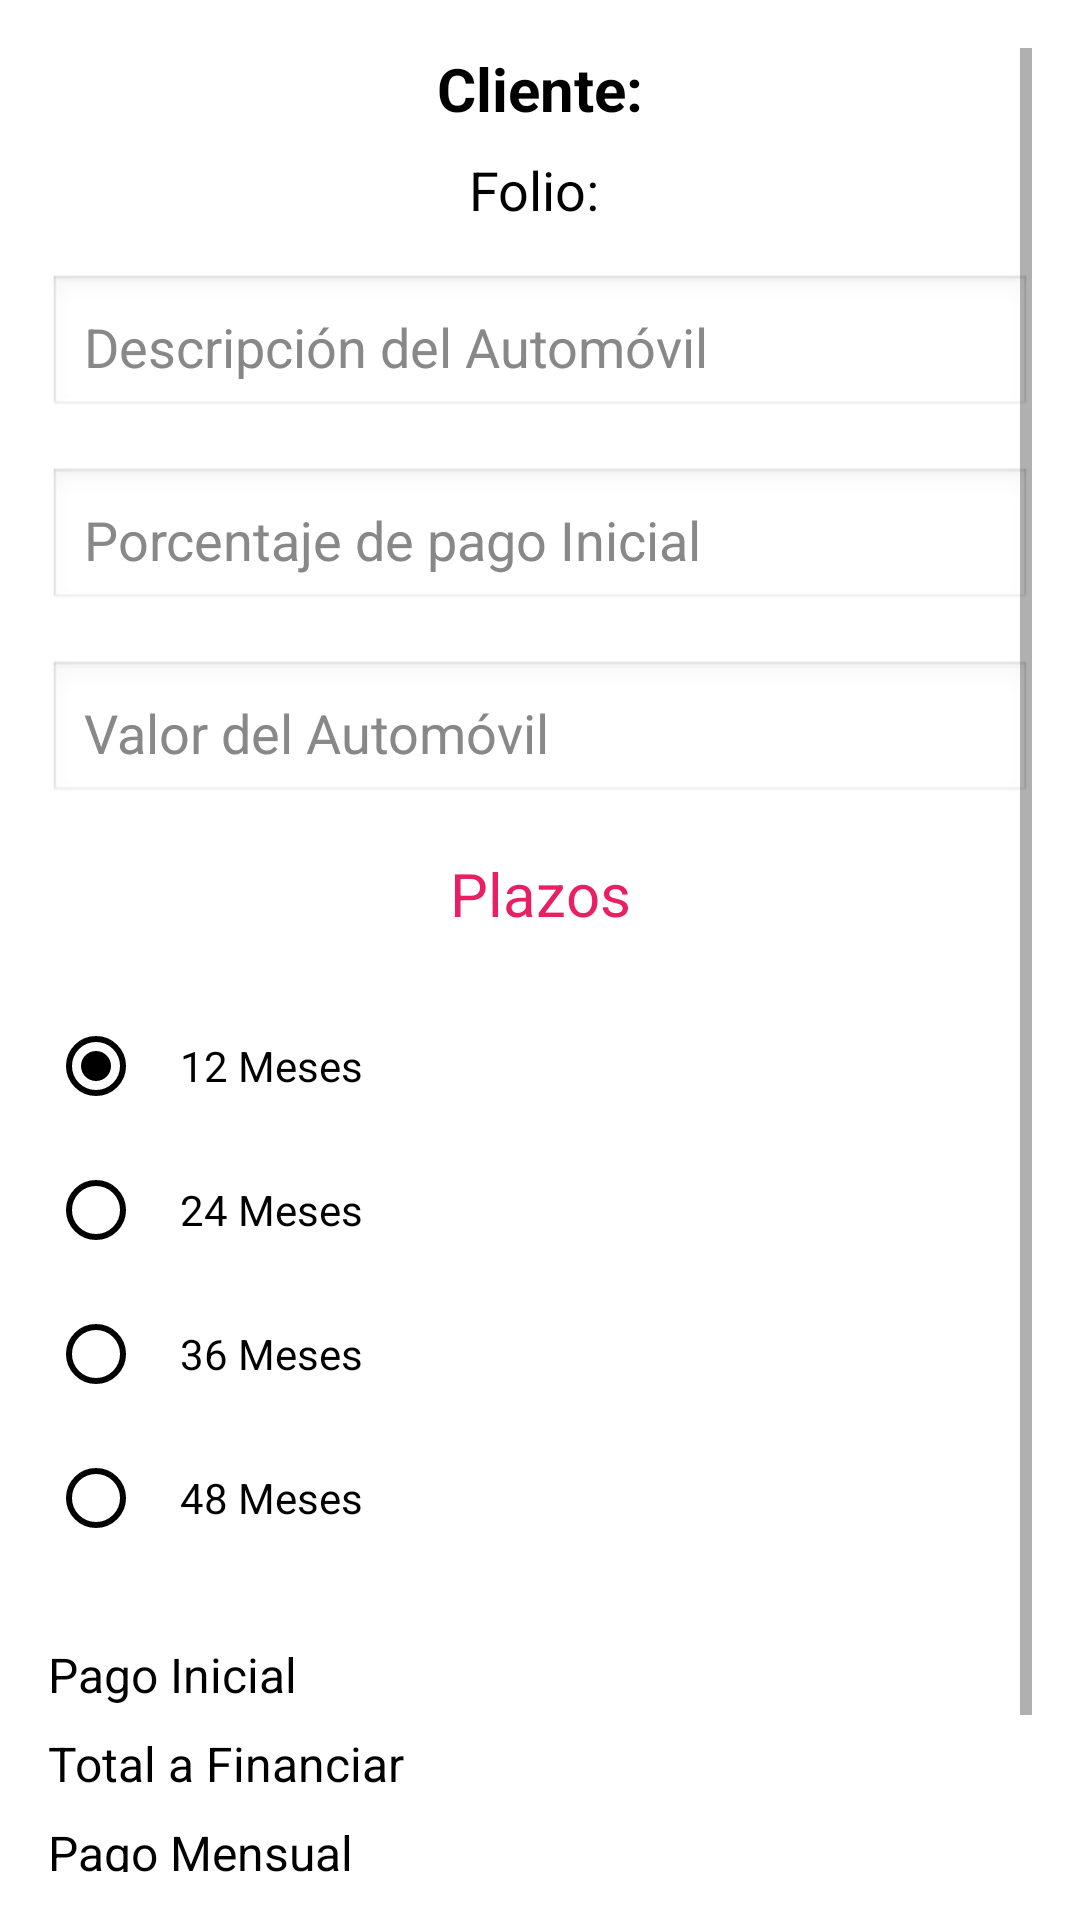

Here is an Android app screen rendered from its layout file. Give the layout XML and the strings, colors and styles it references.
<!-- AndroidManifest.xml: application theme Theme.ProyectoMovil -->
<!-- res/layout/activity_cotizacion_actividad.xml -->
<?xml version="1.0" encoding="utf-8"?>
<ScrollView xmlns:android="http://schemas.android.com/apk/res/android"
    android:id="@+id/scrollCotizacion"
    android:layout_width="match_parent"
    android:layout_height="match_parent"
    android:padding="16dp"
    android:background="@android:color/white">

    <LinearLayout
        android:id="@+id/layoutCotizacion"
        android:layout_width="match_parent"
        android:layout_height="wrap_content"
        android:orientation="vertical"
        android:gravity="center_horizontal">

        
        <TextView
            android:id="@+id/txtCliente"
            android:layout_width="match_parent"
            android:layout_height="wrap_content"
            android:text="Cliente:"
            android:textSize="20sp"
            android:textColor="#000000"
            android:textStyle="bold"
            android:layout_marginBottom="8dp"
            android:gravity="center" />

        <TextView
            android:id="@+id/txtFolio"
            android:layout_width="match_parent"
            android:layout_height="wrap_content"
            android:text="Folio: "
            android:textSize="18sp"
            android:textColor="#000000"
            android:layout_marginBottom="16dp"
            android:gravity="center" />

        
        <EditText
            android:id="@+id/txtDescripcion"
            android:layout_width="match_parent"
            android:layout_height="wrap_content"
            android:hint="@string/des"
            android:inputType="text"
            android:textColor="#000000"
            android:textColorHint="#888888"
            android:background="@android:drawable/edit_text"
            android:padding="12dp"
            android:layout_marginBottom="16dp" />

        <EditText
            android:id="@+id/txtPorcentaje"
            android:layout_width="match_parent"
            android:layout_height="wrap_content"
            android:hint="@string/po"
            android:inputType="numberDecimal"
            android:textColor="#000000"
            android:textColorHint="#888888"
            android:background="@android:drawable/edit_text"
            android:padding="12dp"
            android:layout_marginBottom="16dp" />

        <EditText
            android:id="@+id/txtPrecio"
            android:layout_width="match_parent"
            android:layout_height="wrap_content"
            android:hint="@string/precio"
            android:inputType="numberDecimal"
            android:textColor="#000000"
            android:textColorHint="#888888"
            android:background="@android:drawable/edit_text"
            android:padding="12dp"
            android:layout_marginBottom="16dp" />

        
        <TextView
            android:layout_width="match_parent"
            android:layout_height="wrap_content"
            android:text="@string/plazos"
            android:textSize="20sp"
            android:textAlignment="center"
            android:textColor="@color/rojo"
            android:paddingBottom="20sp" />


        <RadioGroup
            android:id="@+id/radioGroupPlazos"
            android:layout_width="match_parent"
            android:layout_height="wrap_content"
            android:layout_marginBottom="24dp">

            <RadioButton
                android:id="@+id/rdb12"
                android:layout_width="match_parent"
                android:layout_height="wrap_content"
                android:minHeight="48dp"
                android:padding="12dp"
                android:text="12 Meses"
                android:checked="true"
                android:buttonTint="#000000"
                android:textColor="#000000" />

            <RadioButton
                android:id="@+id/rdb24"
                android:layout_width="match_parent"
                android:layout_height="wrap_content"
                android:minHeight="48dp"
                android:padding="12dp"
                android:text="24 Meses"
                android:buttonTint="#000000"
                android:textColor="#000000" />

            <RadioButton
                android:id="@+id/rdb36"
                android:layout_width="match_parent"
                android:layout_height="wrap_content"
                android:minHeight="48dp"
                android:padding="12dp"
                android:text="36 Meses"
                android:buttonTint="#000000"
                android:textColor="#000000" />

            <RadioButton
                android:id="@+id/rdb48"
                android:layout_width="match_parent"
                android:layout_height="wrap_content"
                android:minHeight="48dp"
                android:padding="12dp"
                android:text="48 Meses"
                android:buttonTint="#000000"
                android:textColor="#000000" />
        </RadioGroup>

        
        <TextView
            android:id="@+id/txtPagoInicial"
            android:layout_width="match_parent"
            android:layout_height="wrap_content"
            android:text="@string/pinicial"
            android:textSize="16sp"
            android:textColor="#000000"
            android:layout_marginBottom="8dp" />

        <TextView
            android:id="@+id/txtTotalFin"
            android:layout_width="match_parent"
            android:layout_height="wrap_content"
            android:text="@string/tfin"
            android:textSize="16sp"
            android:textColor="#000000"
            android:layout_marginBottom="8dp" />

        <TextView
            android:id="@+id/txtPagoMensual"
            android:layout_width="match_parent"
            android:layout_height="wrap_content"
            android:text="@string/pmensual"
            android:textSize="16sp"
            android:textColor="#000000"
            android:layout_marginBottom="24dp" />

        
        <LinearLayout
            android:layout_width="match_parent"
            android:layout_height="wrap_content"
            android:orientation="horizontal"
            android:gravity="center">

            <Button
                android:id="@+id/btnCalcular"
                android:layout_width="0dp"
                android:layout_weight="1"
                android:layout_height="wrap_content"
                android:text="Calcular"
                android:textColor="@android:color/white"
                android:backgroundTint="#002b4e"
                android:layout_marginEnd="8dp" />

            <Button
                android:id="@+id/btnLimpiar"
                android:layout_width="0dp"
                android:layout_weight="1"
                android:layout_height="wrap_content"
                android:text="Limpiar"
                android:textColor="@android:color/white"
                android:backgroundTint="#666666"
                android:layout_marginEnd="8dp" />

            <Button
                android:id="@+id/btnCerrar"
                android:layout_width="0dp"
                android:layout_weight="1"
                android:layout_height="wrap_content"
                android:text="Cerrar"
                android:textColor="@android:color/white"
                android:backgroundTint="#D32F2F" />
        </LinearLayout>
    </LinearLayout>
</ScrollView>
<!-- resources referenced by this layout -->
<resources>
  <color name="rojo">#E91E63</color>
  <string name="des">Descripción del Automóvil</string>
  <string name="pinicial">Pago Inicial</string>
  <string name="plazos">Plazos</string>
  <string name="pmensual">Pago Mensual</string>
  <string name="po">Porcentaje de pago Inicial</string>
  <string name="precio">Valor del Automóvil</string>
  <string name="tfin">Total a Financiar</string>
  <style name="Theme.ProyectoMovil" parent="Theme.AppCompat.DayNight.NoActionBar" />
</resources>
